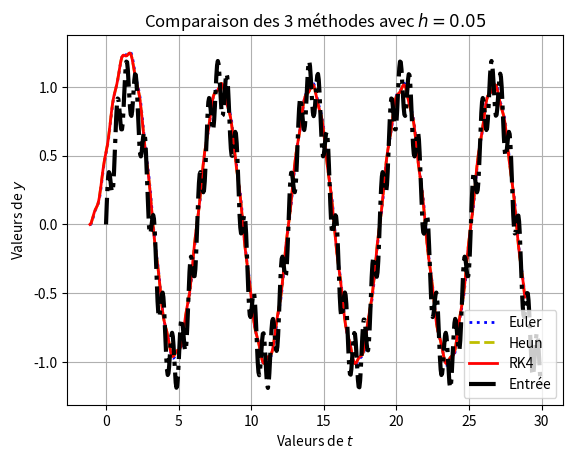

Source code (Python):
# -*- coding: utf-8 -*-

import os
from math import exp, sin, atan, sqrt
import numpy as np
import matplotlib.pyplot as plt


def X(t0, T, h):
    return np.arange(t0, t0 + T, h)


def Y(t0, T, h, y0, Phi):
    t = X(t0, T, h)
    y = np.zeros(len(t))
    y[0] = y0
    for k in range(len(t) - 1):
        y[k + 1] = y[k] + h * Phi(t[k], y[k], h)
    return y


def Euler(t, y, h):
    return F(t, y)


def Heun(t, y, h):
    return (F(t, y) + F(t + h, y + h * F(t, y))) / 2


def RK4(t, y, h):
    a = F(t, y)
    b = F(t + h / 2, y + h * a / 2)
    c = F(t + h / 2, y + h * b / 2)
    d = F(t + h, y + h * c)
    return (a + 2 * b + 2 * c + d) / 6


def e(t):
    return sin(omega * t) + a * sin(r * omega * t)


def F(t, y):
    return b * (e(t) - y)

t0, T, h = 0, 30, 0.05
y0 = 0
b, omega, a, r = 0.5, 1, 0.2, 10
phi = -atan(omega / b)
delta = phi / omega
A = sqrt(1 + (omega / b)**2)

plt.grid()
plt.title('Comparaison des 3 méthodes avec $h=' + str(h) + '$')
plt.xlabel('Valeurs de $t$')
plt.ylabel('Valeurs de $y$')
t = X(t0, T, h)
plt.plot(t + delta, A * Y(t0, T, h, y0, Euler),
         'b:', linewidth=2, label='Euler')
plt.plot(t + delta, A * Y(t0, T, h, y0, Heun),
         'y--', linewidth=2, label='Heun')
plt.plot(t + delta, A * Y(t0, T, h, y0, RK4), 'r-', linewidth=2, label='RK4')
plt.plot(t, np.vectorize(e)(t), 'k-.', linewidth=3, label='Entrée')
plt.legend(loc=0)
plt.show()

os.system("pause")
